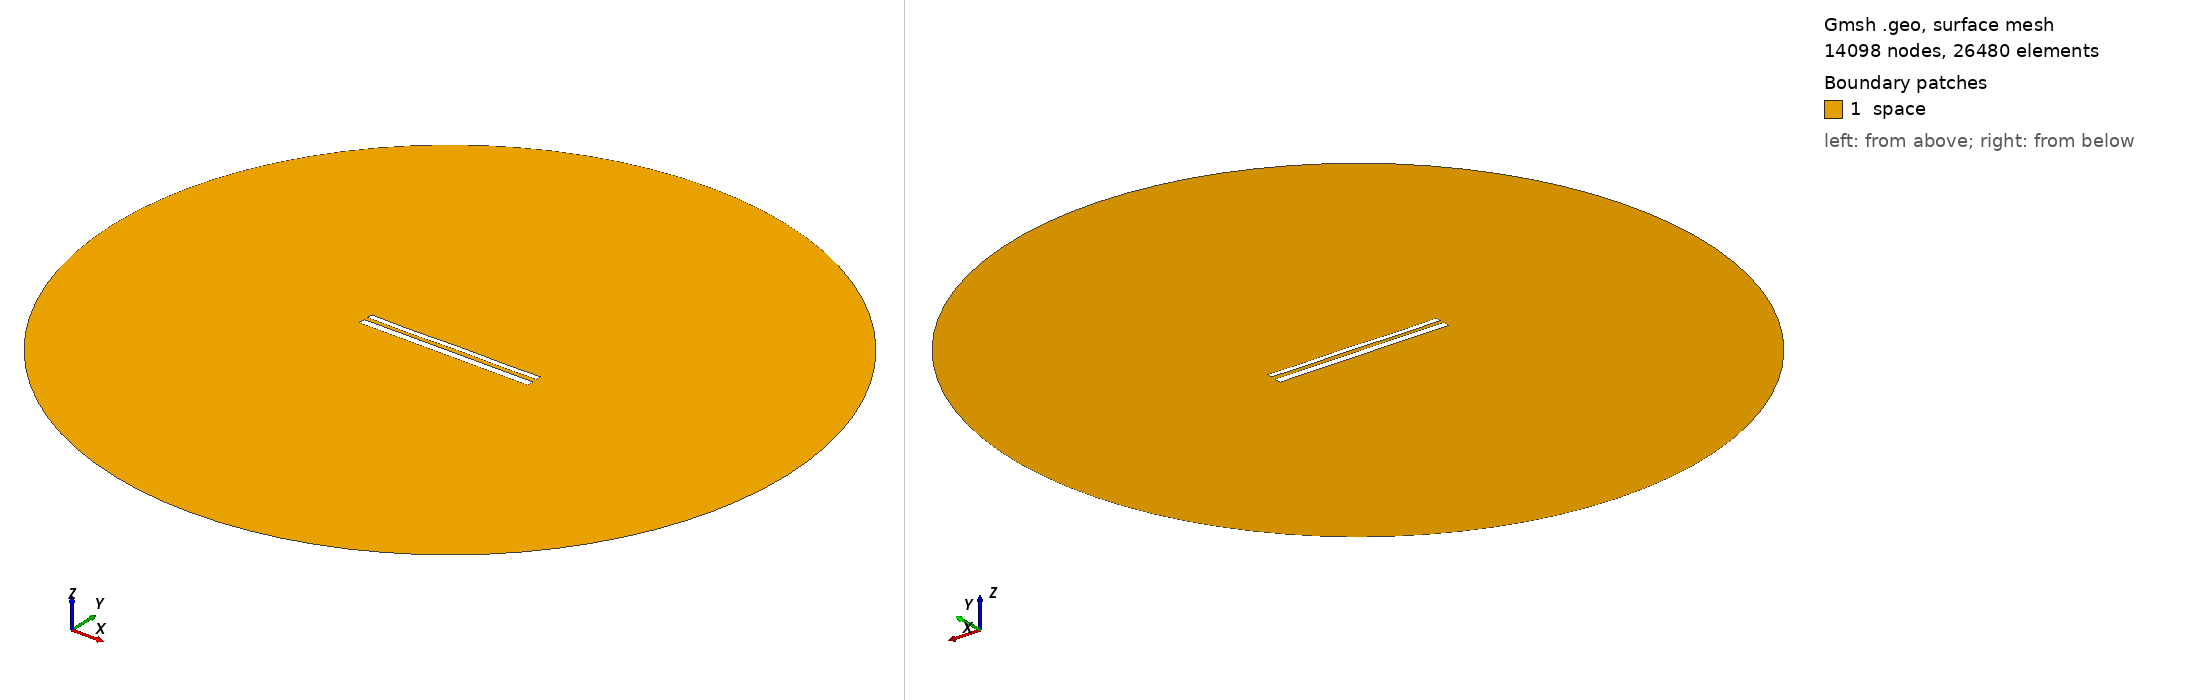

Gmsh geometry script, surface-meshed: 14098 nodes, 26480 surface elements. Boundary patches (legend numbers): 1 space. Left view from above one corner, right view from below the opposite corner. Legend entries are the model's physical surfaces. The drawing asked Gmsh for element sizes between 1% and 20% of the model's largest extent; the script's own settings can give other sizes.

=== 11806.geo (drawn) ===
//---------------------------------------
// Geometry kernel
//---------------------------------------

SetFactory("OpenCASCADE");



//---------------------------------------
// Parameters of the geometry
//---------------------------------------

// Overetch of the upper plate
overetch = 0.375;

// Distance between the plates
distance = 2.25;

// Discretization over the x axis (for the deformation)
nx = 50; 

// Length of the plate
L = 100 - overetch; 

// Number of modes
n = 4; 

// 1st mode coefficient
coeff(1) = 0.15;
beta(1) = 0.596864 * 3.1415926535 / L;

// 2nd mode coefficient
coeff(2) = 0.0;
beta(2) = 1.49418 * 3.1415926535 / L;

// 3rd mode coefficient
coeff(3) = -0.075;
beta(3) = 2.50025 * 3.1415926535 / L;

// 4th mode coefficient
coeff(4) = -0.15;
beta(4) = 3.49999 * 3.1415926535 / L;



//---------------------------------------
// Upper plate (deformed rectangle)
//---------------------------------------

// Coordiantes of the upper plate
xmin = -50;
xmax = 50 - overetch;

// Height of the upper plate
yheight = 4 - 2 * overetch;

// Indexes of the points
UpperID[] = {};
LowerID[] = {};
LeftID[] = {};
RightID[] = {};

// Point index
p = 1;

// Horizontal edges
For i In {1:nx}
    x = xmin + (i-1)*(xmax - xmin)/(nx-1);

    y_bottom = distance / 2 + overetch;
    For j In {1:n}
        C = (Cosh(beta(j)*L) + Cos(beta(j)*L)) / (Sinh(beta(j)*L) + Sin(beta(j)*L));
        y_bottom  = y_bottom + coeff(j) * (Cosh(beta(j)*(x+50)) - Cos(beta(j)*(x+50)) - C * (Sinh(beta(j)*(x+50)) - Sin(beta(j)*(x+50))));
    EndFor

    y_top = y_bottom + yheight;

    Point(p) = {x, y_top, 0, 1.0};
    UpperID[i] = p;
    p = p + 1;

    Point(p) = {x, y_bottom, 0, 1.0};
    LowerID[i] = p;
    p = p + 1;
EndFor

// Create point lists
UpperPts[] = {}; LowerPts[] = {};
For i In {1:nx}
  UpperPts[] += {UpperID[i]};
  LowerPts[] += {LowerID[i]};
EndFor

// Build splines
Spline(1) = {UpperPts[]};
Spline(2) = {LowerPts[]};
Line(3) = {LowerPts[nx-1], UpperPts[nx-1]};
Line(4) = {LowerPts[0], UpperPts[0]};

// Build the plane surface
Curve Loop(1) = {2, 3, -1, -4};
Plane Surface(1) = {1};



//---------------------------------------
// Lower plate (rectangle)
//---------------------------------------

// Vertices
Point(1001) = {-50, -1, 0, 1.0};
Point(1002) = { 50, -1, 0, 1.0};
Point(1003) = { 50,  -5, 0, 1.0};
Point(1004) = {-50,  -5, 0, 1.0};

// Edges
Line(5) = {1001, 1002};
Line(6) = {1002, 1003};
Line(7) = {1003, 1004};
Line(8) = {1004, 1001};

// Plane surface
Line Loop(2) = {5, 6, 7, 8};
Plane Surface(2) = {2}; 



//---------------------------------------
// Outer (fictious) boundary
//---------------------------------------

// Points
Point(1005) = {0, 0, 0};       // Center
Point(1006) = {200, 0, 0};     // Start point
Point(1007) = {0, 200, 0};     // 90 degrees
Point(1008) = {-200, 0, 0};    // 180 degrees
Point(1009) = {0, -200, 0};    // 270 degrees

// Circle arcs (each needs start, center, end)
Circle(9) = {1006, 1005, 1007};
Circle(10) = {1007, 1005, 1008};
Circle(11) = {1008, 1005, 1009};
Circle(12) = {1009, 1005, 1006};

// Plane surface for the entire domain
Curve Loop(3) = {9, 10, 11, 12};
Surface(3) = {3};

// Subtract the plates from the whole domain to obtain the actual domain where we want to solve the equations
BooleanDifference{ Surface{3}; Delete; }{ Surface{1}; Surface{2}; Delete; }




//---------------------------------------
// Transfinite Lines/Curves
//---------------------------------------

// Set the number of points on the boundaries
r = 7;

// Plates
Transfinite Curve {1, 2} = 50*r Using Progression 1;
Transfinite Curve {3, 4} = 2*r Using Progression 1;
Transfinite Line {5, 7} = 50*r Using Progression 1;
Transfinite Line {6, 8} = 2*r Using Progression 1;

// Outer boundary
Transfinite Line {9, 10, 11, 12} = 20 Using Progression 1;



//---------------------------------------
// Physical groups
//---------------------------------------                

// Physical curves (boundaries)
Physical Line("force_segment", 10) = {2};
Physical Line("upper_plate", 11) = {1, 3, 4};
Physical Line("lower_plate", 12) = {5, 6, 7, 8};
Physical Line("boundary", 20) = {9, 10, 11, 12};

// Physical Surfaces
Physical Surface("space", 30) = {3};



//---------------------------------------
// 6. Generate the Mesh
//---------------------------------------

// 2D mesh generation
Mesh 2;
